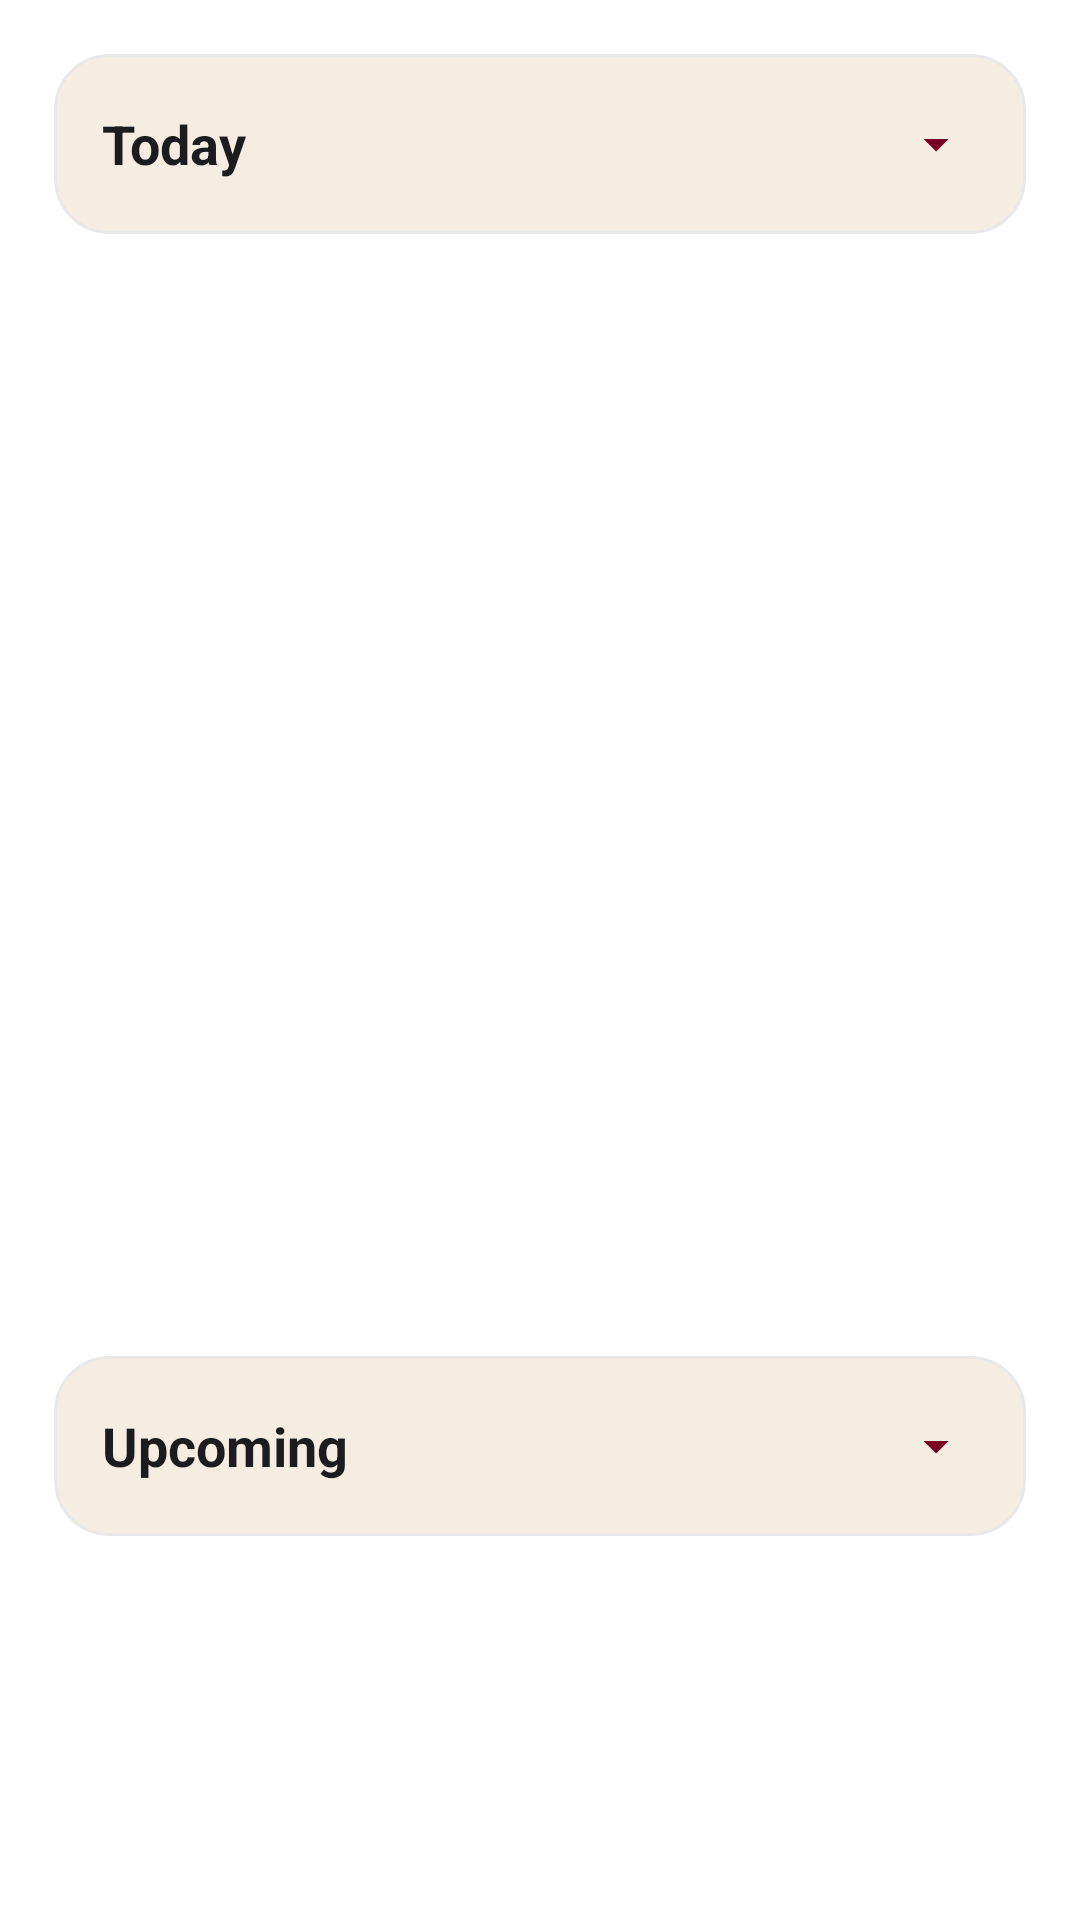

Produce the Android XML layout that renders to this screen, including the resource entries it uses.
<!-- AndroidManifest.xml: application theme Theme.TheChair -->
<!-- res/layout/fragment_bookings.xml -->
<?xml version="1.0" encoding="utf-8"?>
<LinearLayout xmlns:android="http://schemas.android.com/apk/res/android"
    xmlns:tools="http://schemas.android.com/tools"
    xmlns:app="http://schemas.android.com/apk/res-auto"
    android:layout_width="match_parent"
    android:layout_height="match_parent"
    android:orientation="vertical"
    android:background="@color/white"
    android:padding="18dp"
    tools:context=".Customer.BookingsFragment">


    
    
    
    <LinearLayout
        android:id="@+id/sectionToday"
        android:layout_width="match_parent"
        android:layout_height="wrap_content"
        android:orientation="horizontal"
        android:padding="16dp"
        android:gravity="center_vertical"
        android:background="@drawable/card_premium_bg"
        android:clipToOutline="true"
        android:layout_marginBottom="12dp">

        <TextView
            android:id="@+id/tvToday"
            android:layout_width="0dp"
            android:layout_height="wrap_content"
            android:layout_weight="1"
            android:text="Today"
            android:textSize="18sp"
            android:textStyle="bold"
            android:textColor="@color/text_primary" />

        <ImageView
            android:id="@+id/ivTodayArrow"
            android:layout_width="28dp"
            android:layout_height="28dp"
            android:padding="4dp"
            android:src="@drawable/ic_arrow_drop_down"
            app:tint="@color/burgundy" />
    </LinearLayout>


    
    <androidx.recyclerview.widget.RecyclerView
        android:id="@+id/rvToday"
        android:layout_width="match_parent"
        android:layout_height="350dp"
        android:nestedScrollingEnabled="true"
        android:layout_marginBottom="12dp" />


    
    
    
    <LinearLayout
        android:id="@+id/sectionUpcoming"
        android:layout_width="match_parent"
        android:layout_height="wrap_content"
        android:orientation="horizontal"
        android:padding="16dp"
        android:gravity="center_vertical"
        android:background="@drawable/card_premium_bg"
        android:clipToOutline="true"
        android:layout_marginBottom="12dp">

        <TextView
            android:id="@+id/tvUpcoming"
            android:layout_width="0dp"
            android:layout_height="wrap_content"
            android:layout_weight="1"
            android:text="Upcoming"
            android:textSize="18sp"
            android:textStyle="bold"
            android:textColor="@color/text_primary" />

        <ImageView
            android:id="@+id/ivUpcomingArrow"
            android:layout_width="28dp"
            android:layout_height="28dp"
            android:padding="4dp"
            android:src="@drawable/ic_arrow_drop_down"
            app:tint="@color/burgundy" />
    </LinearLayout>


    
    <androidx.recyclerview.widget.RecyclerView
        android:id="@+id/rvUpcoming"
        android:layout_width="match_parent"
        android:layout_height="350dp"
        android:nestedScrollingEnabled="true"
        android:layout_marginBottom="12dp" />


    
    
    
    <LinearLayout
        android:id="@+id/sectionPast"
        android:layout_width="match_parent"
        android:layout_height="wrap_content"
        android:orientation="horizontal"
        android:padding="16dp"
        android:gravity="center_vertical"
        android:background="@drawable/card_premium_bg"
        android:clipToOutline="true"
        android:layout_marginBottom="12dp">

        <TextView
            android:id="@+id/tvPast"
            android:layout_width="0dp"
            android:layout_height="wrap_content"
            android:layout_weight="1"
            android:text="Past"
            android:textSize="18sp"
            android:textStyle="bold"
            android:textColor="@color/text_primary" />

        <ImageView
            android:id="@+id/ivPastArrow"
            android:layout_width="28dp"
            android:layout_height="28dp"
            android:padding="4dp"
            android:src="@drawable/ic_arrow_drop_down"
            app:tint="@color/burgundy" />
    </LinearLayout>


    
    <androidx.recyclerview.widget.RecyclerView
        android:id="@+id/rvPast"
        android:layout_width="match_parent"
        android:layout_height="350dp"
        android:nestedScrollingEnabled="true"
        android:layout_marginBottom="20dp" />


</LinearLayout>
<!-- resources referenced by this layout -->
<resources>
  <color name="burgundy">#7A0026</color>
  <color name="text_primary">#1C1C1E</color>
  <color name="white">#FFFFFFFF</color>
  <!-- drawable card_premium_bg (drawable) -->
  <?xml version="1.0" encoding="utf-8"?>
  <shape xmlns:android="http://schemas.android.com/apk/res/android"
      android:shape="rectangle">
      <solid android:color="@color/cream" />
      <corners android:radius="18dp" />
      <stroke
          android:width="1dp"
          android:color="@color/border_light" />
  </shape>
  <!-- drawable ic_arrow_drop_down (drawable) -->
  <?xml version="1.0" encoding="utf-8"?>
  <vector xmlns:android="http://schemas.android.com/apk/res/android"
      android:width="24dp"
      android:height="24dp"
      android:viewportWidth="24"
      android:viewportHeight="24">
      <path
          android:fillColor="#000"
          android:pathData="M7,10l5,5 5,-5z" />
  </vector>
  <style name="Theme.TheChair" parent="Theme.Material3.Light.NoActionBar">
  
          
          <item name="colorPrimary">@color/burgundy</item>
          <item name="colorPrimaryContainer">@color/burgundy_dark</item>
          <item name="colorOnPrimary">@color/white</item>
  
          
          <item name="android:windowBackground">@color/white</item>
          <item name="colorSurface">@color/cream</item>
          <item name="colorSurfaceVariant">@color/surface_light</item>
  
          
          <item name="android:textColorPrimary">@color/text_primary</item>
          <item name="android:textColorSecondary">@color/text_secondary</item>
          <item name="colorOnSurface">@color/text_primary</item>
  
          
          <item name="materialButtonStyle">@style/TheChairButton</item>
  
          
          <item name="android:colorAccent">@color/burgundy</item>
          <item name="colorSecondary">@color/burgundy</item>
  
      </style>
  <color name="cream">#F5EDE2</color>
  <color name="border_light">#E8E8E8</color>
  <color name="burgundy_dark">#5C001C</color>
  <color name="surface_light">#FFF8F1</color>
  <color name="text_secondary">#6D6D6D</color>
  <style name="TheChairButton" parent="Widget.Material3.Button">
          <item name="backgroundTint">@color/burgundy</item>
          <item name="android:textColor">@color/white</item>
          <item name="rippleColor">@color/burgundy_dark</item>
      </style>
</resources>
